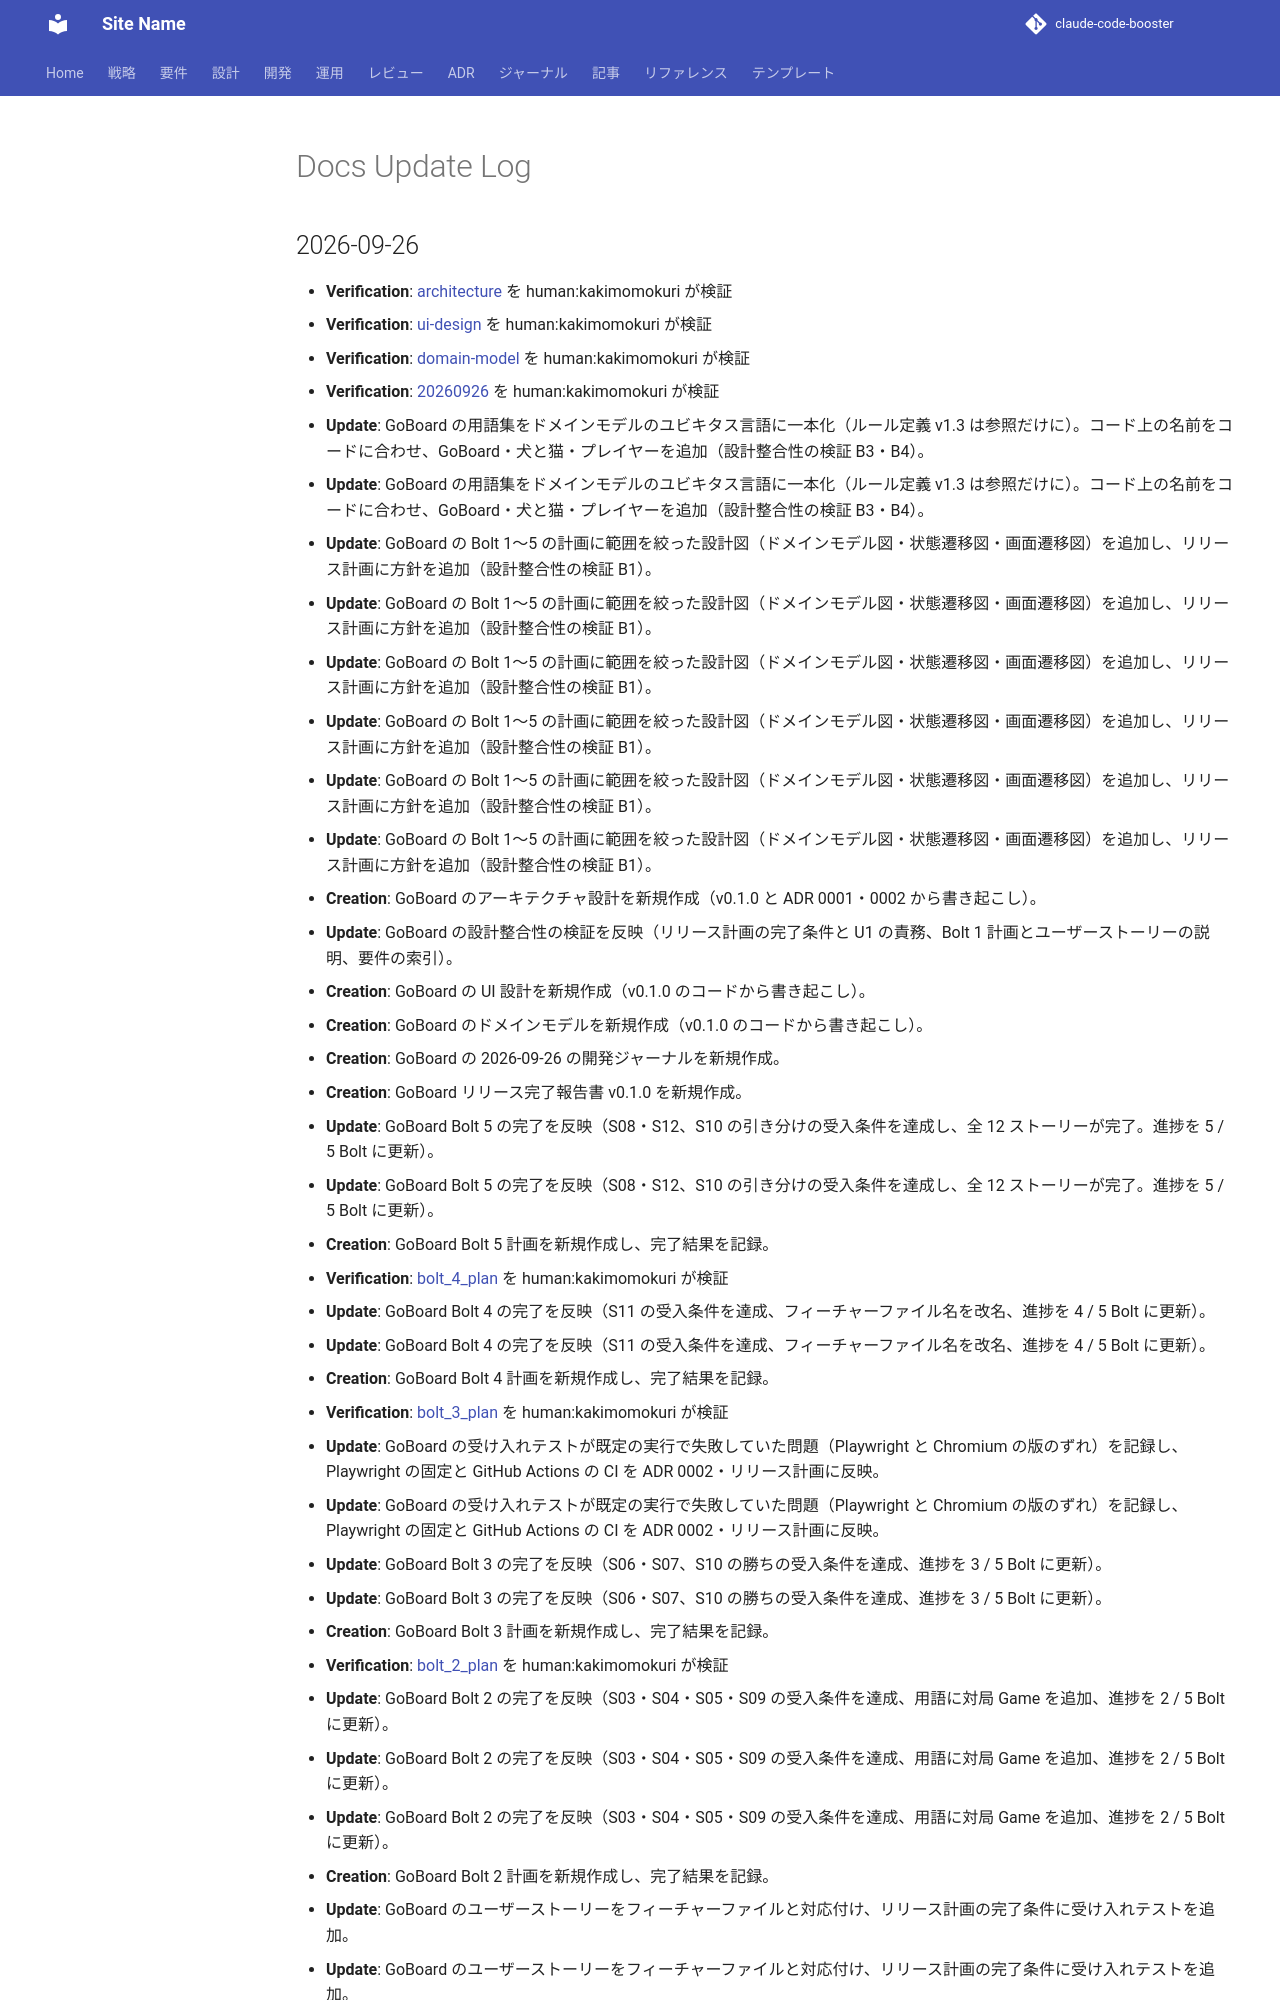

repository: k2works/sdd-handson-go-board · page: log/index.html · generator: mkdocs

# Docs Update Log

## 2026-09-26
* **Verification**: [architecture](/design/goboard/architecture.md) を human:kakimomokuri が検証
* **Verification**: [ui-design](/design/goboard/ui-design.md) を human:kakimomokuri が検証
* **Verification**: [domain-model](/design/goboard/domain-model.md) を human:kakimomokuri が検証
* **Verification**: [20260926](/journal/goboard/20260926.md) を human:kakimomokuri が検証
* **Update**: GoBoard の用語集をドメインモデルのユビキタス言語に一本化（ルール定義 v1.3 は参照だけに）。コード上の名前をコードに合わせ、GoBoard・犬と猫・プレイヤーを追加（設計整合性の検証 B3・B4）。
* **Update**: GoBoard の用語集をドメインモデルのユビキタス言語に一本化（ルール定義 v1.3 は参照だけに）。コード上の名前をコードに合わせ、GoBoard・犬と猫・プレイヤーを追加（設計整合性の検証 B3・B4）。
* **Update**: GoBoard の Bolt 1〜5 の計画に範囲を絞った設計図（ドメインモデル図・状態遷移図・画面遷移図）を追加し、リリース計画に方針を追加（設計整合性の検証 B1）。
* **Update**: GoBoard の Bolt 1〜5 の計画に範囲を絞った設計図（ドメインモデル図・状態遷移図・画面遷移図）を追加し、リリース計画に方針を追加（設計整合性の検証 B1）。
* **Update**: GoBoard の Bolt 1〜5 の計画に範囲を絞った設計図（ドメインモデル図・状態遷移図・画面遷移図）を追加し、リリース計画に方針を追加（設計整合性の検証 B1）。
* **Update**: GoBoard の Bolt 1〜5 の計画に範囲を絞った設計図（ドメインモデル図・状態遷移図・画面遷移図）を追加し、リリース計画に方針を追加（設計整合性の検証 B1）。
* **Update**: GoBoard の Bolt 1〜5 の計画に範囲を絞った設計図（ドメインモデル図・状態遷移図・画面遷移図）を追加し、リリース計画に方針を追加（設計整合性の検証 B1）。
* **Update**: GoBoard の Bolt 1〜5 の計画に範囲を絞った設計図（ドメインモデル図・状態遷移図・画面遷移図）を追加し、リリース計画に方針を追加（設計整合性の検証 B1）。
* **Creation**: GoBoard のアーキテクチャ設計を新規作成（v0.1.0 と ADR 0001・0002 から書き起こし）。
* **Update**: GoBoard の設計整合性の検証を反映（リリース計画の完了条件と U1 の責務、Bolt 1 計画とユーザーストーリーの説明、要件の索引）。
* **Creation**: GoBoard の UI 設計を新規作成（v0.1.0 のコードから書き起こし）。
* **Creation**: GoBoard のドメインモデルを新規作成（v0.1.0 のコードから書き起こし）。
* **Creation**: GoBoard の 2026-09-26 の開発ジャーナルを新規作成。
* **Creation**: GoBoard リリース完了報告書 v0.1.0 を新規作成。
* **Update**: GoBoard Bolt 5 の完了を反映（S08・S12、S10 の引き分けの受入条件を達成し、全 12 ストーリーが完了。進捗を 5 / 5 Bolt に更新）。
* **Update**: GoBoard Bolt 5 の完了を反映（S08・S12、S10 の引き分けの受入条件を達成し、全 12 ストーリーが完了。進捗を 5 / 5 Bolt に更新）。
* **Creation**: GoBoard Bolt 5 計画を新規作成し、完了結果を記録。
* **Verification**: [bolt_4_plan](/development/goboard/bolt_4_plan.md) を human:kakimomokuri が検証
* **Update**: GoBoard Bolt 4 の完了を反映（S11 の受入条件を達成、フィーチャーファイル名を改名、進捗を 4 / 5 Bolt に更新）。
* **Update**: GoBoard Bolt 4 の完了を反映（S11 の受入条件を達成、フィーチャーファイル名を改名、進捗を 4 / 5 Bolt に更新）。
* **Creation**: GoBoard Bolt 4 計画を新規作成し、完了結果を記録。
* **Verification**: [bolt_3_plan](/development/goboard/bolt_3_plan.md) を human:kakimomokuri が検証
* **Update**: GoBoard の受け入れテストが既定の実行で失敗していた問題（Playwright と Chromium の版のずれ）を記録し、Playwright の固定と GitHub Actions の CI を ADR 0002・リリース計画に反映。
* **Update**: GoBoard の受け入れテストが既定の実行で失敗していた問題（Playwright と Chromium の版のずれ）を記録し、Playwright の固定と GitHub Actions の CI を ADR 0002・リリース計画に反映。
* **Update**: GoBoard Bolt 3 の完了を反映（S06・S07、S10 の勝ちの受入条件を達成、進捗を 3 / 5 Bolt に更新）。
* **Update**: GoBoard Bolt 3 の完了を反映（S06・S07、S10 の勝ちの受入条件を達成、進捗を 3 / 5 Bolt に更新）。
* **Creation**: GoBoard Bolt 3 計画を新規作成し、完了結果を記録。
* **Verification**: [bolt_2_plan](/development/goboard/bolt_2_plan.md) を human:kakimomokuri が検証
* **Update**: GoBoard Bolt 2 の完了を反映（S03・S04・S05・S09 の受入条件を達成、用語に対局 Game を追加、進捗を 2 / 5 Bolt に更新）。
* **Update**: GoBoard Bolt 2 の完了を反映（S03・S04・S05・S09 の受入条件を達成、用語に対局 Game を追加、進捗を 2 / 5 Bolt に更新）。
* **Update**: GoBoard Bolt 2 の完了を反映（S03・S04・S05・S09 の受入条件を達成、用語に対局 Game を追加、進捗を 2 / 5 Bolt に更新）。
* **Creation**: GoBoard Bolt 2 計画を新規作成し、完了結果を記録。
* **Update**: GoBoard のユーザーストーリーをフィーチャーファイルと対応付け、リリース計画の完了条件に受け入れテストを追加。
* **Update**: GoBoard のユーザーストーリーをフィーチャーファイルと対応付け、リリース計画の完了条件に受け入れテストを追加。
* **Update**: GoBoard のユーザーストーリーをフィーチャーファイルと対応付け、リリース計画の完了条件に受け入れテストを追加。
* **Creation**: GoBoard ADR 0002（Cucumber と Playwright で受け入れテストを書く）を新規作成。
* **Verification**: [ルール定義](/requirements/goboard/ルール定義.md) を human:kakimomokuri が検証
* **Update**: GoBoard ルール定義 v1.2（R9：ちょうど 3 つの並びを 2 か所以上作るマスには置けない、R10：置けるマスがなければ引き分け）を反映。ストーリー S11・S12 と Bolt 4 を追加し、Bolt 1 の完了を確定。
* **Update**: GoBoard ルール定義 v1.2（R9：ちょうど 3 つの並びを 2 か所以上作るマ
